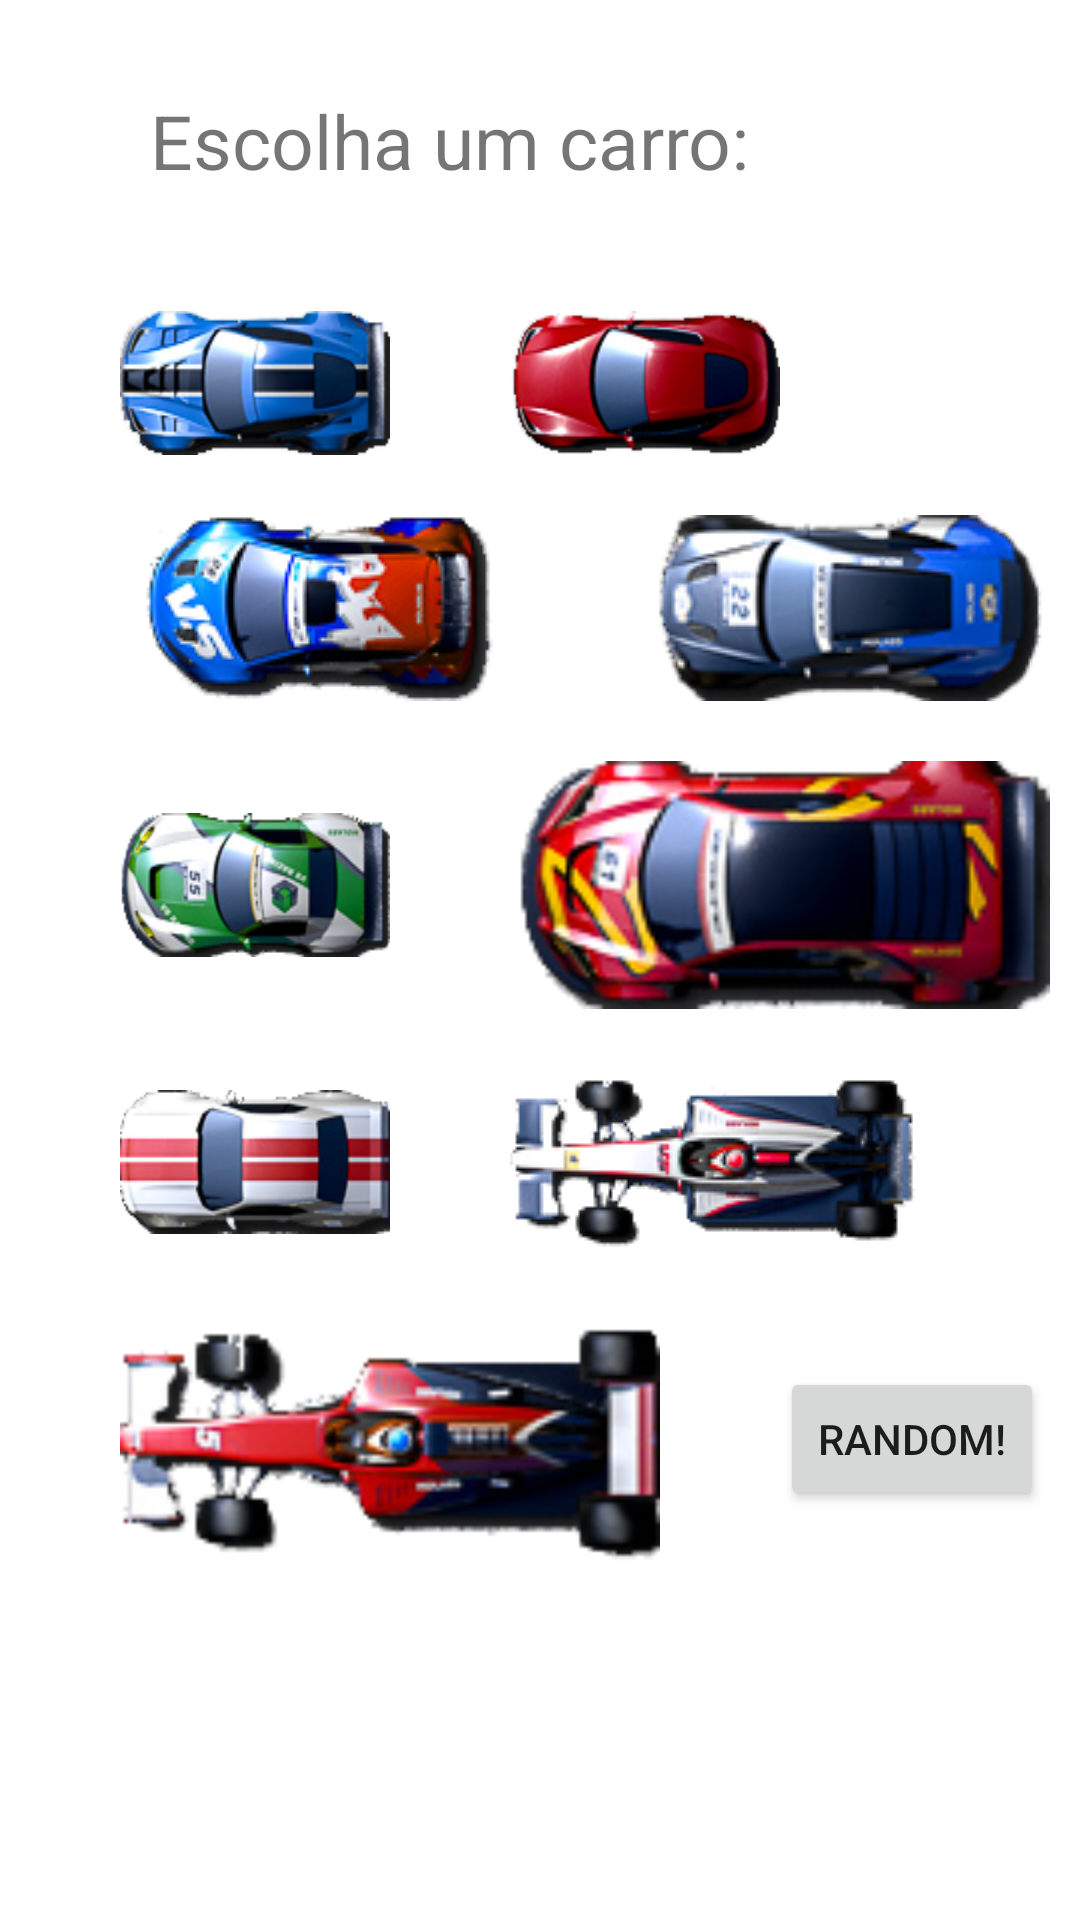

Here is an Android app screen rendered from its layout file. Give the layout XML and the strings, colors and styles it references.
<!-- AndroidManifest.xml: fallback theme Theme.MaterialComponents.DayNight.NoActionBar -->
<!-- res/layout/selectcar_activity.xml -->
<?xml version="1.0" encoding="utf-8"?>
<LinearLayout xmlns:android="http://schemas.android.com/apk/res/android"
    android:layout_width="fill_parent"
    android:layout_height="fill_parent"
    android:orientation="vertical" >

    <TextView 
        android:layout_marginTop="30dp"
        android:layout_marginLeft="50dp"
        android:layout_width="fill_parent"
        android:layout_height="wrap_content"
        android:textSize="25sp"
        android:text="@string/selectcar_selectCar">
    </TextView>
    
    <LinearLayout
        android:layout_marginTop="40dp"
        android:layout_width="fill_parent"
        android:layout_height="wrap_content"
        android:orientation="horizontal" >

	    <Button
    	    android:id="@+id/select_btBlueCar"
       		android:background="@drawable/blue_car"
       		android:layout_marginLeft="40dp"
        	android:layout_width="wrap_content"
        	android:layout_height="wrap_content">
    	</Button>
	    <Button
    	    android:id="@+id/select_btRedCar"
       		android:background="@drawable/red_car"
       		android:layout_marginLeft="40dp"
        	android:layout_width="wrap_content"
        	android:layout_height="wrap_content">
    	</Button>
    </LinearLayout>
    
    <LinearLayout 
        android:layout_marginTop="20dp"
        android:layout_width="fill_parent"
    	android:layout_height="wrap_content"
    	android:orientation="horizontal">
	    <Button
    	    android:id="@+id/select_btBlueRedCar"
       		android:background="@drawable/bluered_car"
        	android:layout_marginLeft="40dp"
        	android:layout_width="wrap_content"
        	android:layout_height="wrap_content">
    	</Button>
	    <Button
    	    android:id="@+id/select_btBlueWhiteCar"
       		android:background="@drawable/bluewhite_car"
        	android:layout_marginLeft="40dp"
        	android:layout_width="wrap_content"
        	android:layout_height="wrap_content">
    	</Button>
    </LinearLayout>
    
    <LinearLayout 
        android:layout_marginTop="20dp"
        android:layout_width="fill_parent"
    	android:layout_height="wrap_content"
    	android:orientation="horizontal">
	    <Button
    	    android:id="@+id/select_btGreenWhiteCar"
       		android:background="@drawable/greenwhite_car"
        	android:layout_marginLeft="40dp"
        	android:layout_width="wrap_content"
        	android:layout_height="wrap_content">
    	</Button>
	    <Button
    	    android:id="@+id/select_btRedYellowCar"
       		android:background="@drawable/redyellow_car"
        	android:layout_marginLeft="40dp"
        	android:layout_width="wrap_content"
        	android:layout_height="wrap_content">
    	</Button>
    </LinearLayout>
    
    <LinearLayout 
        android:layout_marginTop="20dp"
        android:layout_width="fill_parent"
    	android:layout_height="wrap_content"
    	android:orientation="horizontal">
	    <Button
    	    android:id="@+id/select_btWhiteCar"
       		android:background="@drawable/white_car"
        	android:layout_marginLeft="40dp"
        	android:layout_width="wrap_content"
        	android:layout_height="wrap_content">
    	</Button>
	    <Button
    	    android:id="@+id/select_btF1BlueCar"
       		android:background="@drawable/f1blue_car"
        	android:layout_marginLeft="40dp"
        	android:layout_width="wrap_content"
        	android:layout_height="wrap_content">
    	</Button>
    </LinearLayout>
    
    <LinearLayout 
        android:layout_marginTop="20dp"
        android:layout_width="fill_parent"
    	android:layout_height="wrap_content"
    	android:orientation="horizontal">
	    <Button
    	    android:id="@+id/select_btF1RedCar"
       		android:background="@drawable/f1red_car"
        	android:layout_marginLeft="40dp"
        	android:layout_width="wrap_content"
        	android:layout_height="wrap_content">
    	</Button>
	    <Button
    	    android:id="@+id/select_btRandomCar"
    	    android:text="@string/selectcar_random"
        	android:layout_marginLeft="40dp"
        	android:layout_width="wrap_content"
        	android:layout_height="wrap_content">
    	</Button>
    </LinearLayout>
    
</LinearLayout>
<!-- resources referenced by this layout -->
<resources>
  <!-- drawable blue_car: png bitmap (drawable-hdpi, 20924 bytes) -->
  <!-- drawable bluered_car: png bitmap (drawable-mdpi, 18466 bytes) -->
  <!-- drawable bluewhite_car: png bitmap (drawable-mdpi, 19140 bytes) -->
  <!-- drawable f1blue_car: png bitmap (drawable-mdpi, 16426 bytes) -->
  <!-- drawable f1red_car: png bitmap (drawable-ldpi, 16481 bytes) -->
  <!-- drawable greenwhite_car: png bitmap (drawable-hdpi, 21093 bytes) -->
  <!-- drawable red_car: png bitmap (drawable-hdpi, 18144 bytes) -->
  <!-- drawable redyellow_car: png bitmap (drawable-ldpi, 20175 bytes) -->
  <!-- drawable white_car: png bitmap (drawable-hdpi, 15912 bytes) -->
  <string name="selectcar_random">Random!</string>
  <string name="selectcar_selectCar">Escolha um carro:</string>
</resources>
